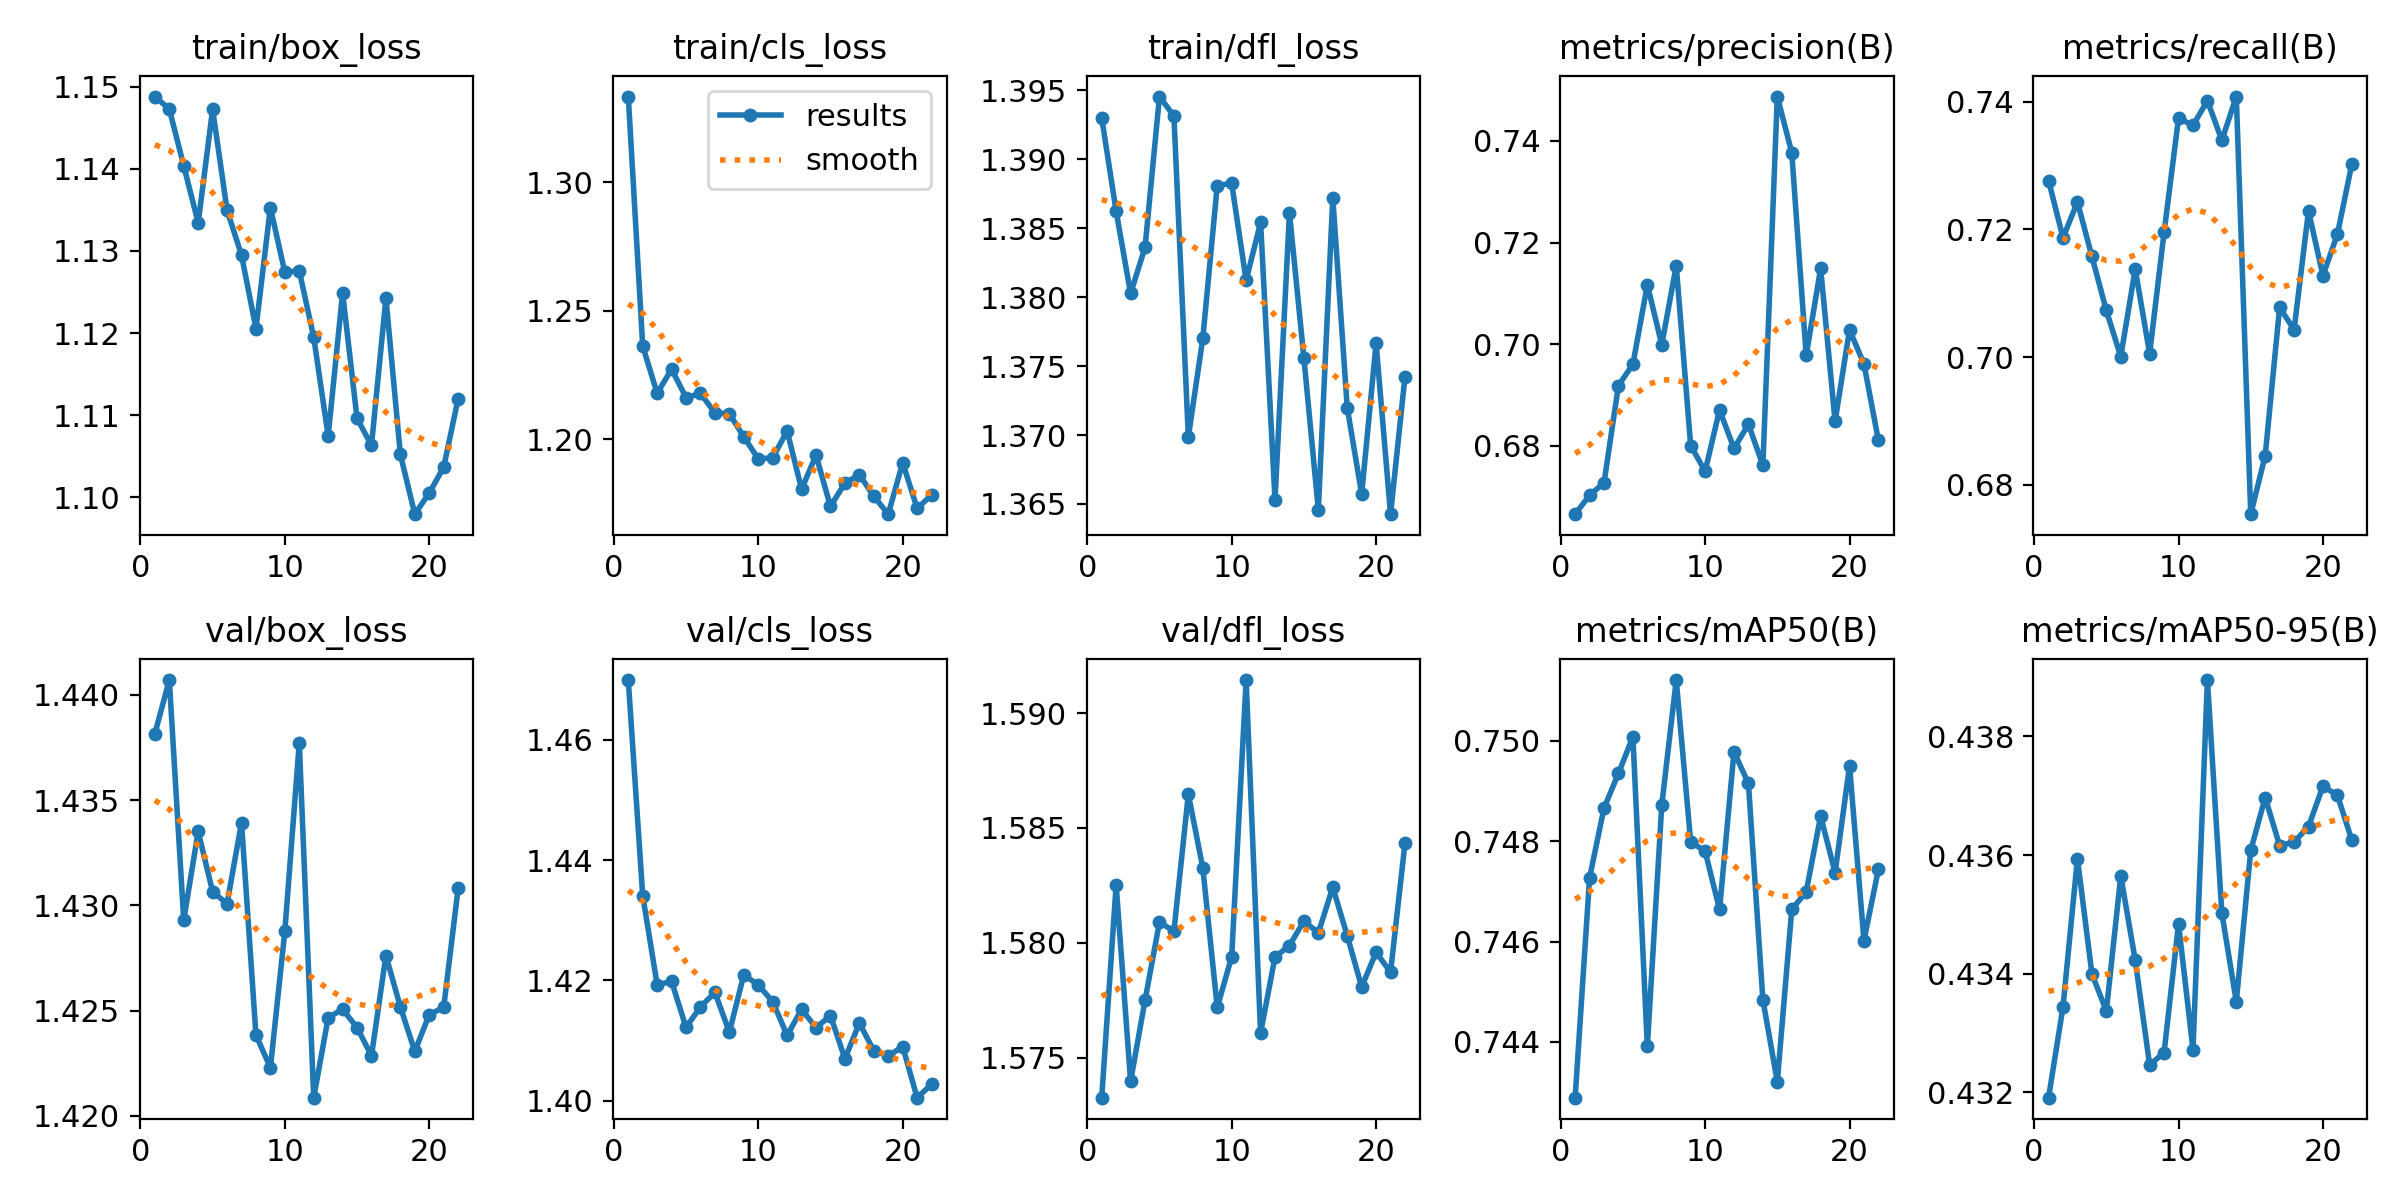

Source data for this figure (header and first rows):
epoch, time, train/box_loss, train/cls_loss, train/dfl_loss, metrics/precision(B), metrics/recall(B), metrics/mAP50(B), metrics/mAP50-95(B), val/box_loss, val/cls_loss, val/dfl_loss, lr/pg0, lr/pg1, lr/pg2
1, 24.64, 1.149, 1.333, 1.393, 0.6665, 0.7277, 0.7429, 0.4319, 1.438, 1.47, 1.573, 3.32275e-05, 3.32275e-05, 0.06681
2, 44.7, 1.147, 1.236, 1.386, 0.6702, 0.7187, 0.7473, 0.4334, 1.441, 1.434, 1.583, 6.39011e-05, 6.39011e-05, 0.0335
3, 64.7, 1.14, 1.218, 1.38, 0.6727, 0.7243, 0.7487, 0.4359, 1.429, 1.419, 1.574, 9.19106e-05, 9.19106e-05, 0.0001977
4, 84.64, 1.133, 1.227, 1.384, 0.6918, 0.7158, 0.7493, 0.434, 1.434, 1.42, 1.577, 8.8012e-05, 8.8012e-05, 8.8012e-05
5, 104.6, 1.147, 1.216, 1.395, 0.696, 0.7073, 0.7501, 0.4334, 1.431, 1.412, 1.581, 8.4016e-05, 8.4016e-05, 8.4016e-05
6, 124.5, 1.135, 1.218, 1.393, 0.7117, 0.7001, 0.7439, 0.4356, 1.43, 1.416, 1.581, 8.002e-05, 8.002e-05, 8.002e-05
7, 144.4, 1.129, 1.21, 1.37, 0.6999, 0.7138, 0.7487, 0.4342, 1.434, 1.418, 1.586, 7.6024e-05, 7.6024e-05, 7.6024e-05
8, 164.1, 1.121, 1.21, 1.377, 0.7155, 0.7006, 0.7512, 0.4325, 1.424, 1.411, 1.583, 7.2028e-05, 7.2028e-05, 7.2028e-05
9, 184.9, 1.135, 1.201, 1.388, 0.68, 0.7196, 0.748, 0.4327, 1.422, 1.421, 1.577, 6.8032e-05, 6.8032e-05, 6.8032e-05
10, 205.4, 1.127, 1.192, 1.388, 0.675, 0.7375, 0.7478, 0.4348, 1.429, 1.419, 1.579, 6.4036e-05, 6.4036e-05, 6.4036e-05
11, 225.9, 1.128, 1.193, 1.381, 0.687, 0.7363, 0.7466, 0.4327, 1.438, 1.416, 1.591, 6.004e-05, 6.004e-05, 6.004e-05
12, 246.7, 1.119, 1.203, 1.385, 0.6794, 0.7402, 0.7498, 0.439, 1.421, 1.411, 1.576, 5.6044e-05, 5.6044e-05, 5.6044e-05
13, 267.5, 1.107, 1.181, 1.365, 0.6842, 0.734, 0.7491, 0.435, 1.425, 1.415, 1.579, 5.2048e-05, 5.2048e-05, 5.2048e-05
14, 288.3, 1.125, 1.194, 1.386, 0.6761, 0.7408, 0.7448, 0.4335, 1.425, 1.412, 1.58, 4.8052e-05, 4.8052e-05, 4.8052e-05
15, 308.6, 1.11, 1.174, 1.376, 0.7488, 0.6754, 0.7432, 0.4361, 1.424, 1.414, 1.581, 4.4056e-05, 4.4056e-05, 4.4056e-05
16, 354.3, 1.106, 1.183, 1.365, 0.7377, 0.6846, 0.7466, 0.437, 1.423, 1.407, 1.58, 4.006e-05, 4.006e-05, 4.006e-05
17, 374.7, 1.124, 1.186, 1.387, 0.6978, 0.7078, 0.747, 0.4362, 1.428, 1.413, 1.582, 3.6064e-05, 3.6064e-05, 3.6064e-05
18, 395.3, 1.105, 1.178, 1.372, 0.7149, 0.7043, 0.7485, 0.4362, 1.425, 1.408, 1.58, 3.2068e-05, 3.2068e-05, 3.2068e-05
19, 415.6, 1.098, 1.171, 1.366, 0.6848, 0.7229, 0.7474, 0.4365, 1.423, 1.407, 1.578, 2.8072e-05, 2.8072e-05, 2.8072e-05
20, 435.9, 1.1, 1.191, 1.377, 0.7028, 0.7128, 0.7495, 0.4372, 1.425, 1.409, 1.58, 2.4076e-05, 2.4076e-05, 2.4076e-05
21, 456.8, 1.104, 1.173, 1.364, 0.6961, 0.7193, 0.746, 0.437, 1.425, 1.4, 1.579, 2.008e-05, 2.008e-05, 2.008e-05
22, 477.8, 1.112, 1.178, 1.374, 0.681, 0.7302, 0.7474, 0.4363, 1.431, 1.403, 1.584, 1.6084e-05, 1.6084e-05, 1.6084e-05
